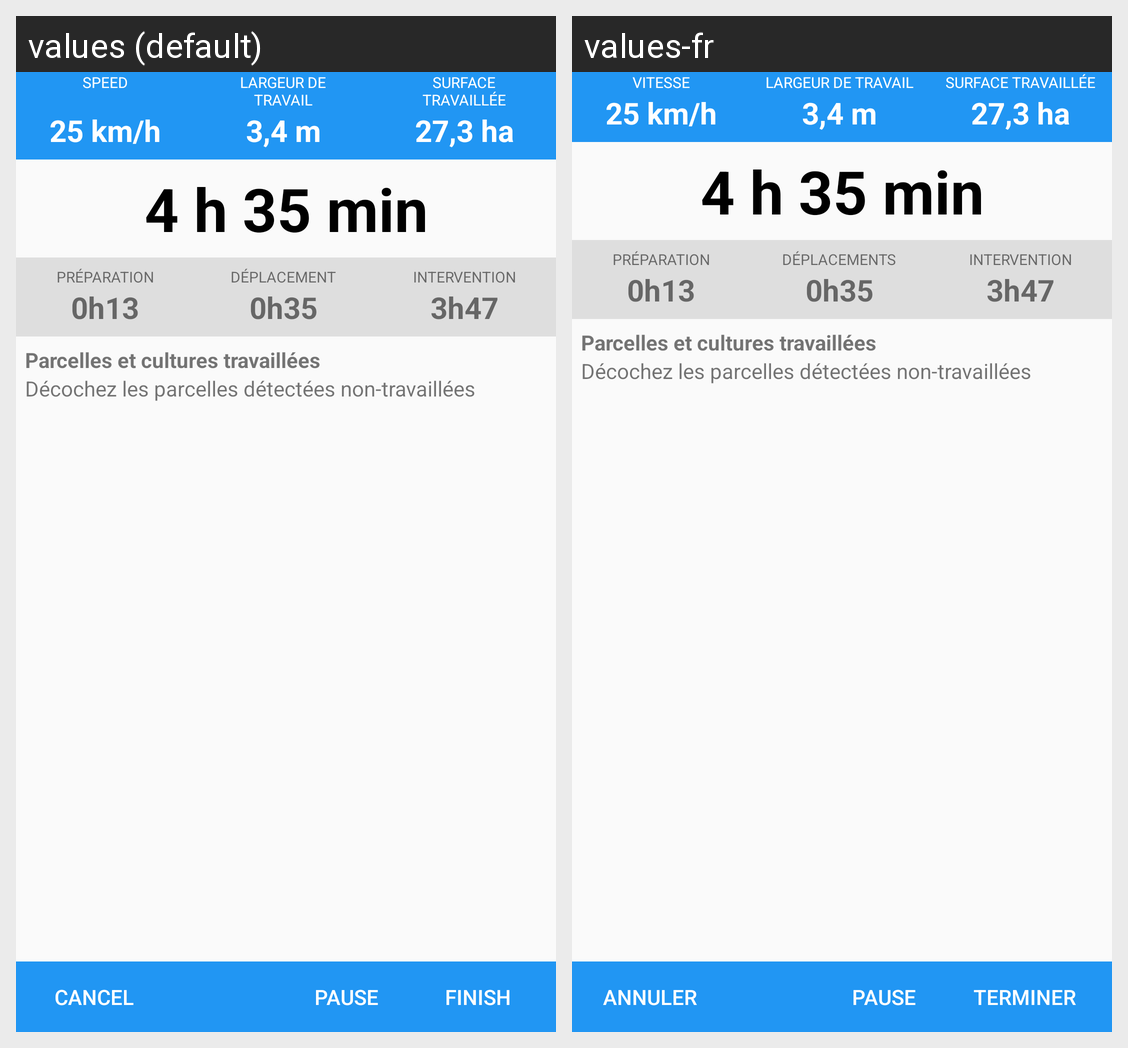

The same Android screen rendered under two of its app's locales, left to right. List the strings drawn on it with the default value and each locale's translation.
Android screen res/layout/activity_live.xml rendered under 2 locales, left to right: values (default), values-fr. Device: Nexus 5 (rendered at 1080×1920; each locale shown at half size, 540×960, under a caption strip naming it); theme AppTheme.
Strings drawn on this screen, with the default value and each locale's value (text and hints the layout hard-codes, and strings that could not be matched under every locale, appear in the picture but are not listed):

speed
  values: Speed
  values-fr: Vitesse

working_width
  values: Largeur de
      travail
  values-fr: Largeur de travail

worked_area
  values: Surface
      travaillée
  values-fr: Surface travaillée

preparation
  values: Préparation
  values-fr: Préparation

mooving
  values: Déplacement
  values-fr: Déplacements

intervention
  values: Intervention
  values-fr: Intervention

cancel
  values: Cancel
  values-fr: Annuler

pause
  values: Pause
  values-fr: Pause

finish
  values: Finish
  values-fr: Terminer
